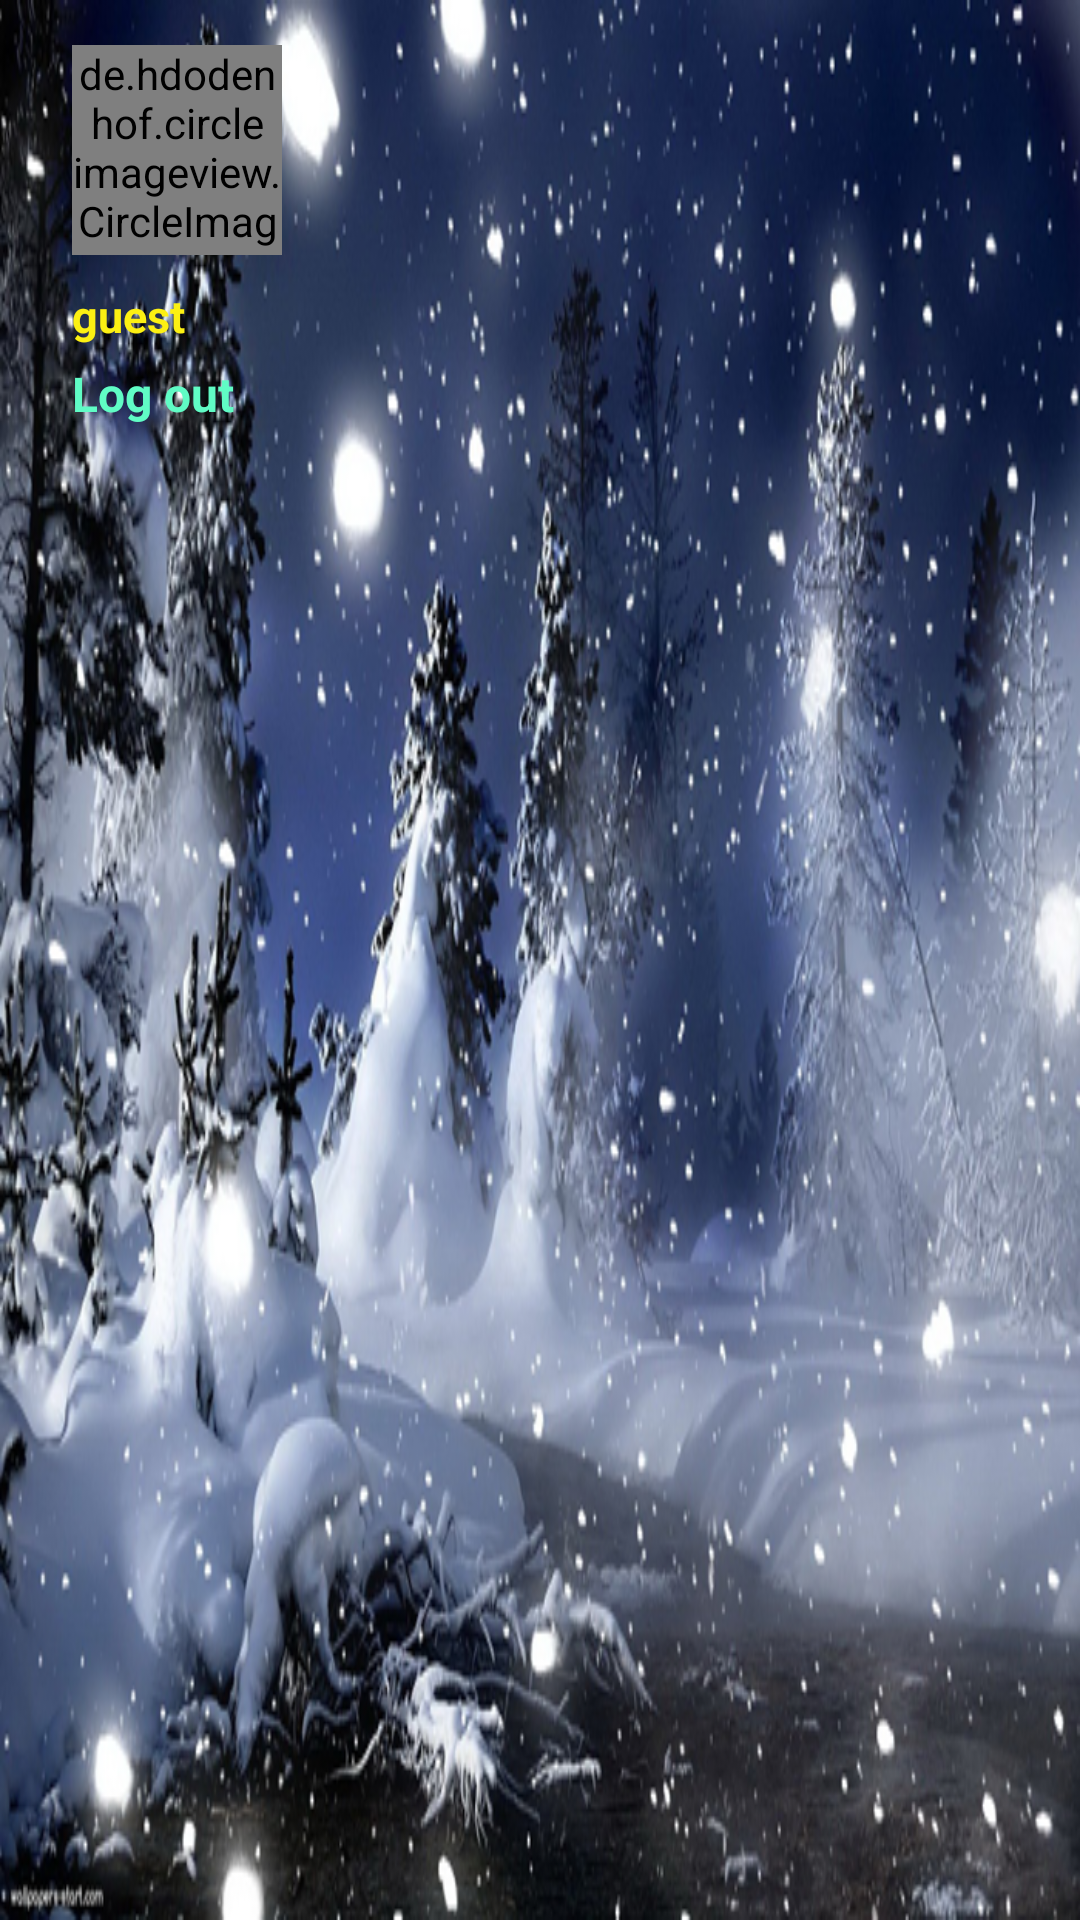

The Android layout XML behind this screen, and the referenced resources:
<!-- AndroidManifest.xml: application theme AppTheme -->
<!-- res/layout/header_layout.xml -->
<?xml version="1.0" encoding="utf-8"?>
<RelativeLayout xmlns:android="http://schemas.android.com/apk/res/android"
    android:layout_width="match_parent"
    android:layout_height="190dp"
    android:background="@drawable/hinhnen">
    <de.hdodenhof.circleimageview.CircleImageView
        android:id="@+id/profile"
        android:layout_height="70dp"
        android:layout_width="70dp"
        android:src="@drawable/gold"
        android:layout_marginTop="@dimen/dp_15"
        android:layout_marginLeft="24dp"
        >

    </de.hdodenhof.circleimageview.CircleImageView>
    <TextView
        android:id="@+id/txtName"
        android:layout_width="wrap_content"
        android:layout_height="wrap_content"
        android:text="@string/guest"
        android:textSize="15sp"
        android:textStyle="bold"
        android:textColor="#fcf013"
        android:layout_below="@+id/profile"
        android:layout_alignLeft="@+id/profile"
        android:layout_alignStart="@+id/profile"
        android:layout_marginTop="10dp"
        android:paddingBottom="5dp"/>

    <TextView
        android:id="@+id/txtGmail"
        android:layout_width="wrap_content"
        android:layout_height="wrap_content"
        android:text="Log out"
        android:textSize="16sp"
        android:textStyle="bold"
        android:textColor="#60fcc5"
        android:layout_alignLeft="@+id/profile"
        android:layout_alignStart="@+id/profile"
        android:layout_below="@+id/txtName" />


</RelativeLayout>
<!-- resources referenced by this layout -->
<resources>
  <dimen name="dp_15">15dp</dimen>
  <!-- drawable gold: jpg bitmap (drawable, 8916 bytes) -->
  <!-- drawable hinhnen: png bitmap (drawable, 702141 bytes) -->
  <string name="guest">guest</string>
  <style name="AppTheme" parent="Theme.AppCompat.Light.NoActionBar">
          
          <item name="colorPrimary">@color/colorPrimary</item>
          <item name="colorPrimaryDark">@color/colorPrimaryDark</item>
          <item name="colorAccent">@color/colorAccent</item>
      </style>
  <color name="colorPrimary">#3F51B5</color>
  <color name="colorPrimaryDark">#303F9F</color>
  <color name="colorAccent">#FF4081</color>
</resources>
